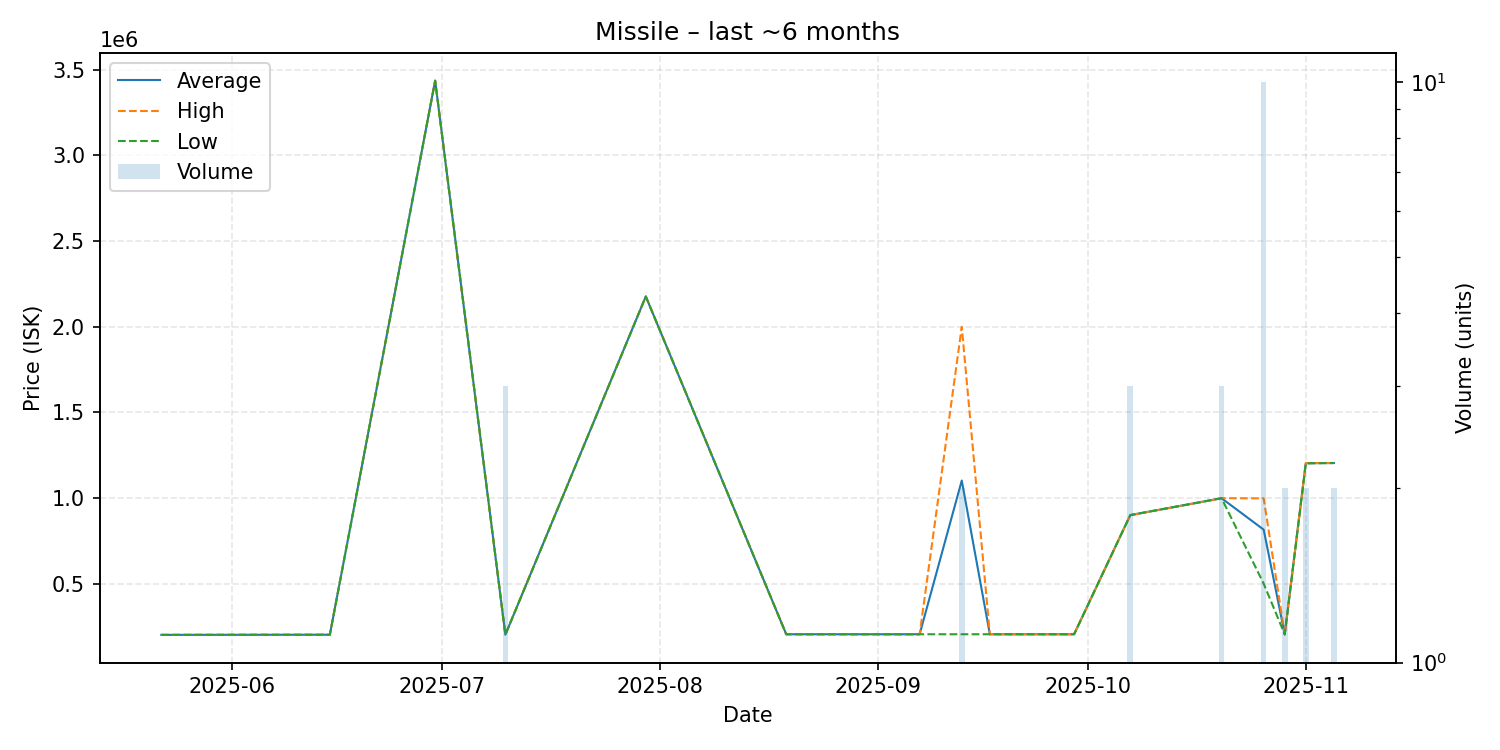

Source data for this figure (header and first rows):
date, average, highest, lowest, order_count, volume
2025-05-22, 201200, 201200, 201200, 1, 1
2025-06-15, 202000, 202000, 202000, 1, 1
2025-06-30, 3435000, 3435000, 3435000, 1, 1
2025-07-10, 202300, 202300, 202300, 1, 3
2025-07-30, 2176000, 2176000, 2176000, 1, 1
2025-08-19, 204800, 204800, 204800, 1, 1
2025-09-07, 204800, 204800, 204800, 1, 1
2025-09-13, 1101900, 1999000, 204800, 2, 2
2025-09-17, 204800, 204800, 204800, 1, 1
2025-09-29, 204800, 204800, 204800, 1, 1
2025-10-07, 900000, 900000, 900000, 1, 3
2025-10-20, 998533, 998600, 998500, 3, 3
2025-10-26, 815280, 997900, 500000, 5, 10
2025-10-29, 203900, 203900, 203900, 1, 2
2025-11-01, 1203000, 1204000, 1202000, 2, 2
2025-11-05, 1204000, 1204000, 1204000, 1, 2
